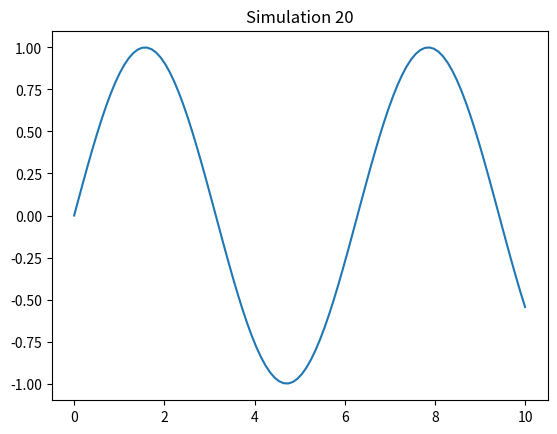

This figure's Python source:
%matplotlib inline
import numpy as np
import matplotlib.pyplot as plt

def sim_20():
    x = np.linspace(0, 10, 100)
    y = np.sin(x)
    plt.plot(x, y)
    plt.title('Simulation 20')
    plt.show()

if __name__ == '__main__':
    sim_20()
